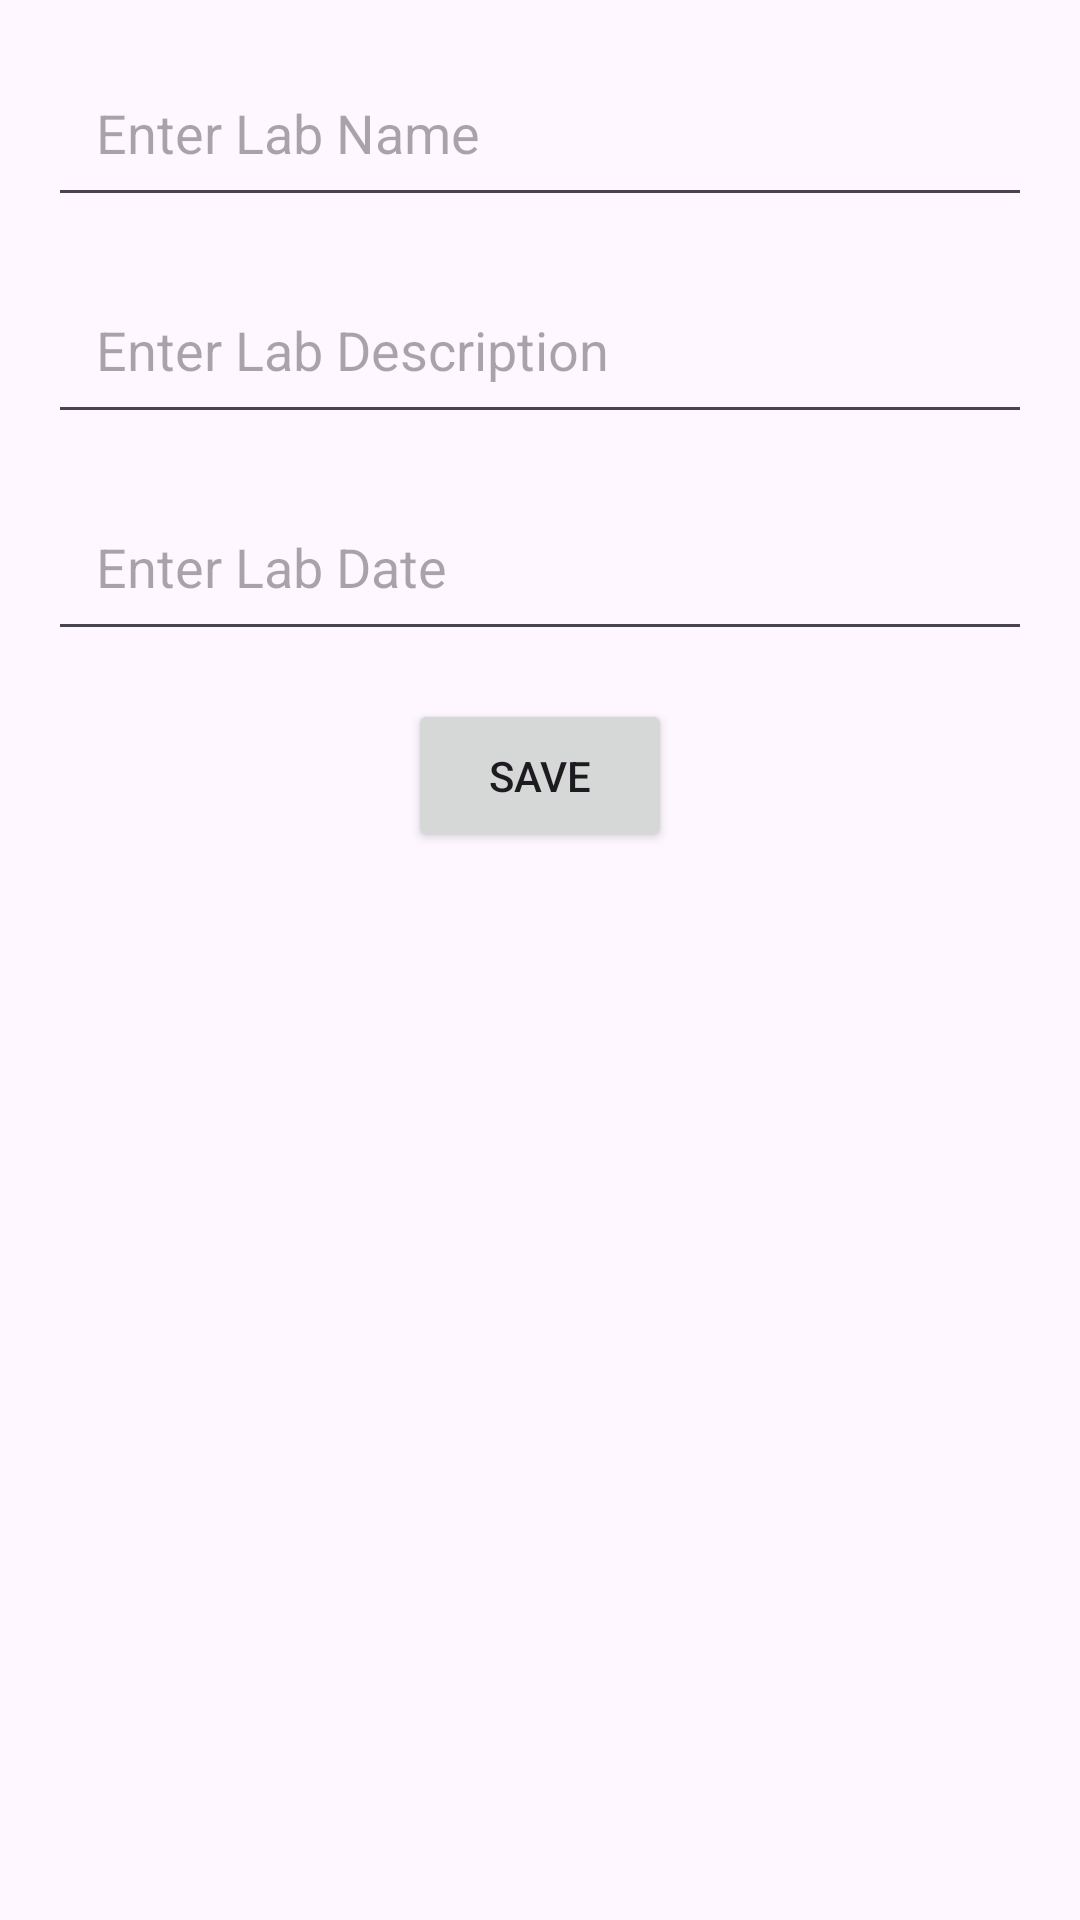

Layout XML and referenced resources for this Android screen:
<!-- AndroidManifest.xml: application theme Theme.FormulaireSAE2 -->
<!-- res/layout/activity_modify_lab.xml -->
<?xml version="1.0" encoding="utf-8"?>
    <LinearLayout
        xmlns:android="http://schemas.android.com/apk/res/android"
        android:layout_width="match_parent"
        android:layout_height="wrap_content"
        android:orientation="vertical"
        android:padding="16dp">

        
        <EditText
            android:id="@+id/nameModify"
            android:layout_width="match_parent"
            android:layout_height="wrap_content"
            android:hint="Enter Lab Name"
            android:inputType="text"
            android:layout_marginBottom="16dp"
            android:padding="16dp"/> 

        
        <EditText
            android:id="@+id/descriptionModify"
            android:layout_width="match_parent"
            android:layout_height="wrap_content"
            android:hint="Enter Lab Description"
            android:inputType="text"
            android:layout_marginBottom="16dp"
            android:padding="16dp"/>
        
        <EditText
            android:id="@+id/dateModify"
            android:layout_width="match_parent"
            android:layout_height="wrap_content"
            android:hint="Enter Lab Date"
            android:inputType="date"
            android:layout_marginBottom="16dp"
            android:padding="16dp"/>

        
        <Button
            android:id="@+id/modifyButtonSave"
            android:layout_width="wrap_content"
            android:layout_height="wrap_content"
            android:text="Save"
            android:layout_gravity="center"
            android:padding="16dp"/> 
    </LinearLayout>
<!-- resources referenced by this layout -->
<resources>
  <style name="Theme.FormulaireSAE2" parent="Base.Theme.FormulaireSAE2" />
  <style name="Base.Theme.FormulaireSAE2" parent="Theme.Material3.DayNight.NoActionBar">
          
          
      </style>
</resources>
